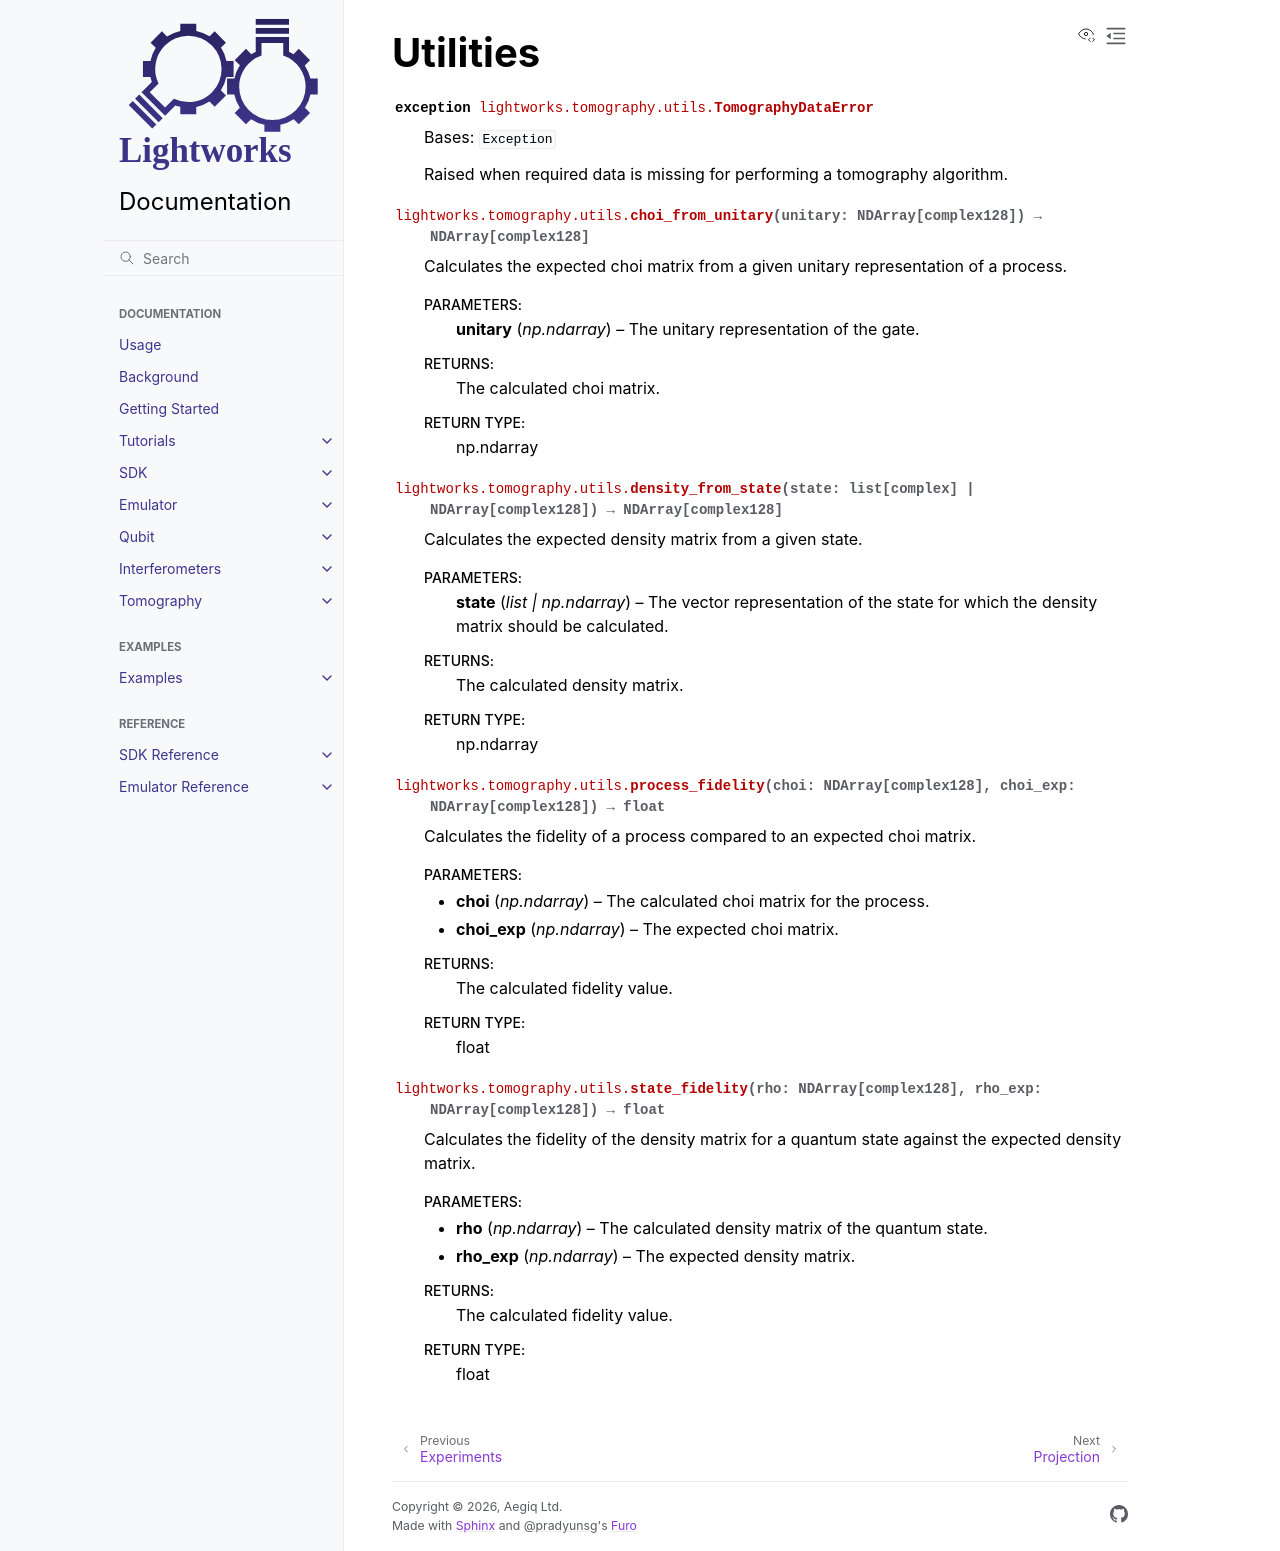

repository: Aegiq/lightworks · page: tomography_reference/utils.html · generator: sphinx

Utilities
=========

.. automodule:: lightworks.tomography.utils
    :members:
